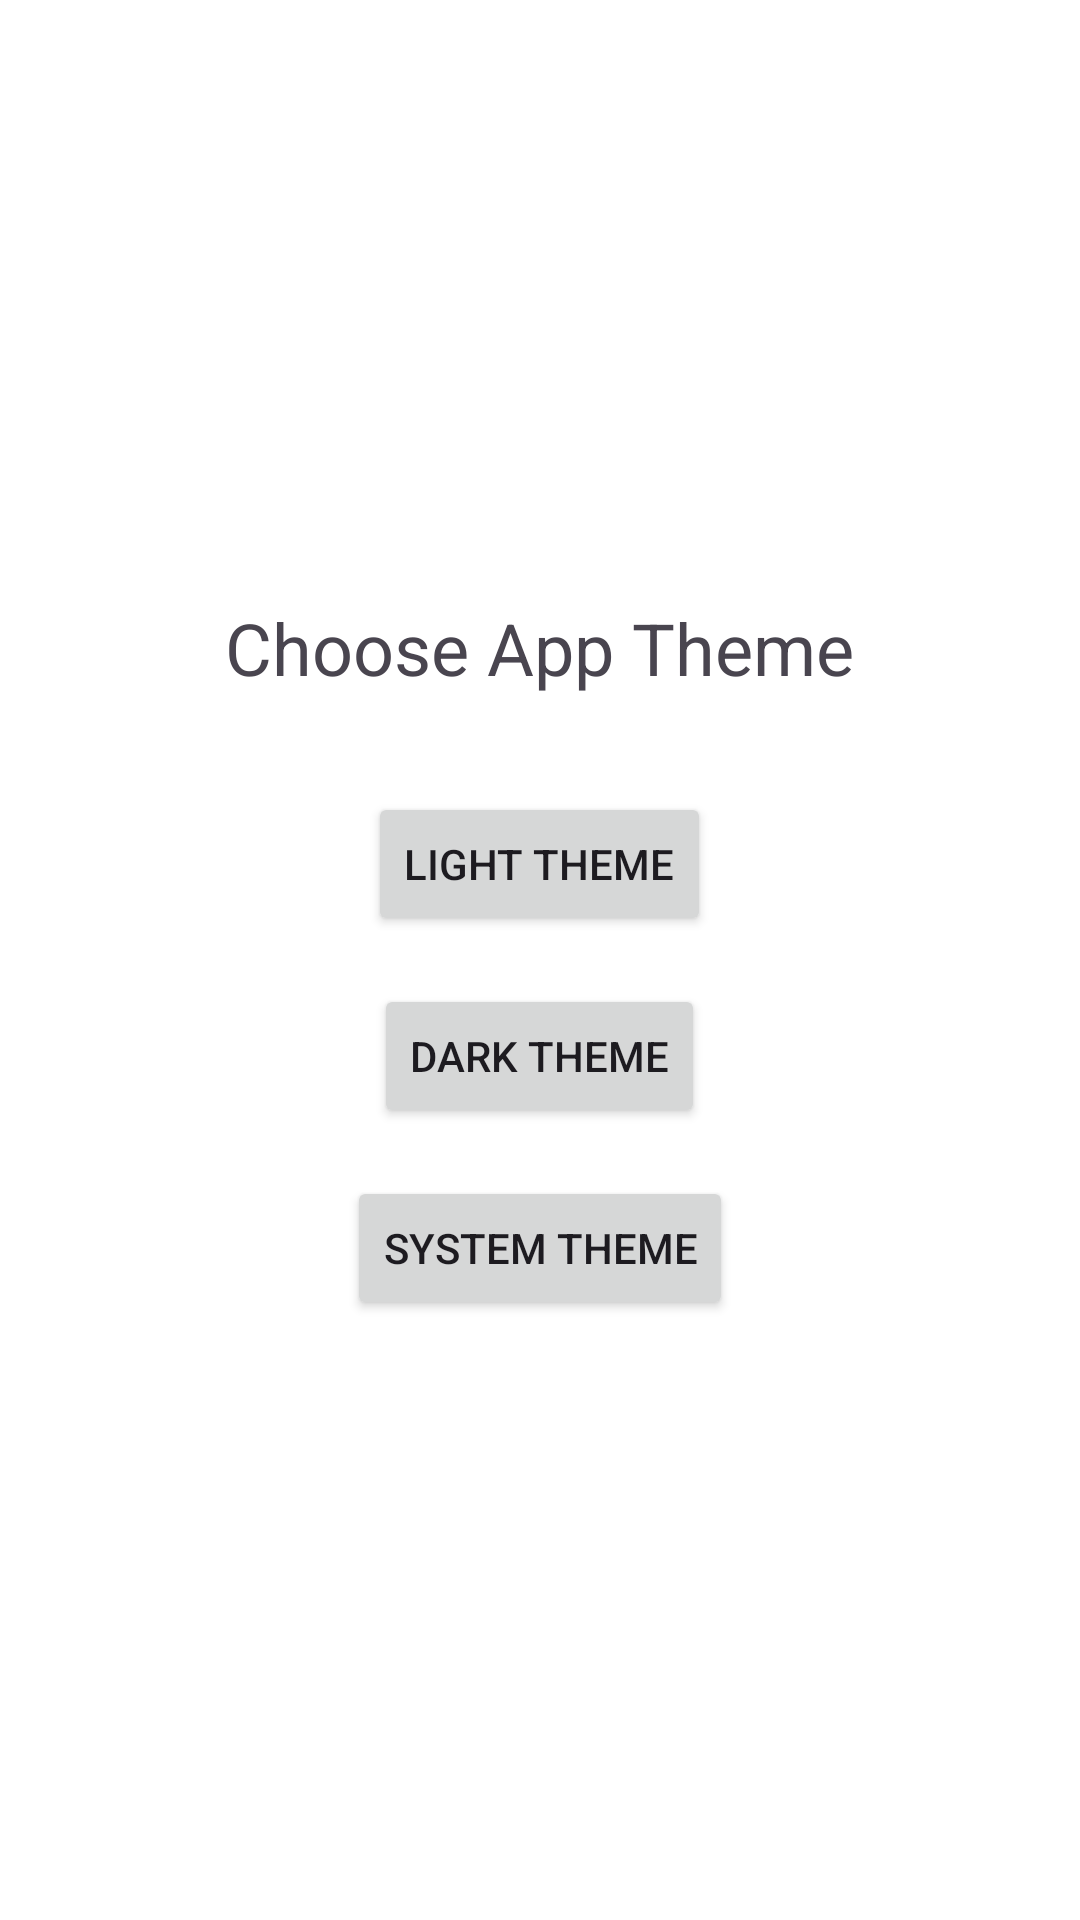

Reconstruct the res/layout file that produces this screen, plus the resources it refers to.
<!-- AndroidManifest.xml: application theme Theme.Herculean -->
<!-- res/layout/fragment_themes_settings.xml -->
<?xml version="1.0" encoding="utf-8"?>
<LinearLayout xmlns:android="http://schemas.android.com/apk/res/android"
    android:layout_width="match_parent"
    android:layout_height="match_parent"
    android:orientation="vertical"
    android:gravity="center"
    android:padding="24dp">

    <TextView
        android:layout_width="wrap_content"
        android:layout_height="wrap_content"
        android:text="Choose App Theme"
        android:textSize="24sp"
        android:layout_marginBottom="32dp" />

    <Button
        android:id="@+id/button_light_theme"
        android:layout_width="wrap_content"
        android:layout_height="wrap_content"
        android:text="Light Theme" />

    <Button
        android:id="@+id/button_dark_theme"
        android:layout_width="wrap_content"
        android:layout_height="wrap_content"
        android:text="Dark Theme"
        android:layout_marginTop="16dp" />

    <Button
        android:id="@+id/button_system_theme"
        android:layout_width="wrap_content"
        android:layout_height="wrap_content"
        android:text="System Theme"
        android:layout_marginTop="16dp" />
</LinearLayout>
<!-- resources referenced by this layout -->
<resources>
  <style name="Theme.Herculean" parent="Theme.Material3.DayNight.NoActionBar">
          
          <item name="colorPrimary">@color/purple_500</item>
          <item name="colorPrimaryVariant">@color/purple_700</item>
          <item name="colorOnPrimary">@color/white</item>
  
          
          <item name="colorSecondary">@color/teal_200</item>
          <item name="colorSecondaryVariant">@color/teal_700</item>
          <item name="colorOnSecondary">@color/black</item>
  
          
          <item name="android:colorBackground">@color/white</item>
          <item name="colorSurface">@color/white</item>
          <item name="colorOnBackground">@color/black</item>
          <item name="colorOnSurface">@color/black</item>
  
          
          <item name="android:statusBarColor">?attr/colorPrimaryVariant</item>
  
          <item name="searchViewStyle">@style/Widget.AppCompat.SearchView</item>
      </style>
  <!-- not gathered from this repository: default colours our renderer supplied (Android Studio template values) -->
  <color name="purple_500">#FF6200EE</color>
  <color name="purple_700">#FF3700B3</color>
  <color name="teal_200">#FF03DAC5</color>
  <color name="teal_700">#FF018786</color>
  <color name="black">#FF000000</color>
  <color name="white">#FFFFFFFF</color>
</resources>
